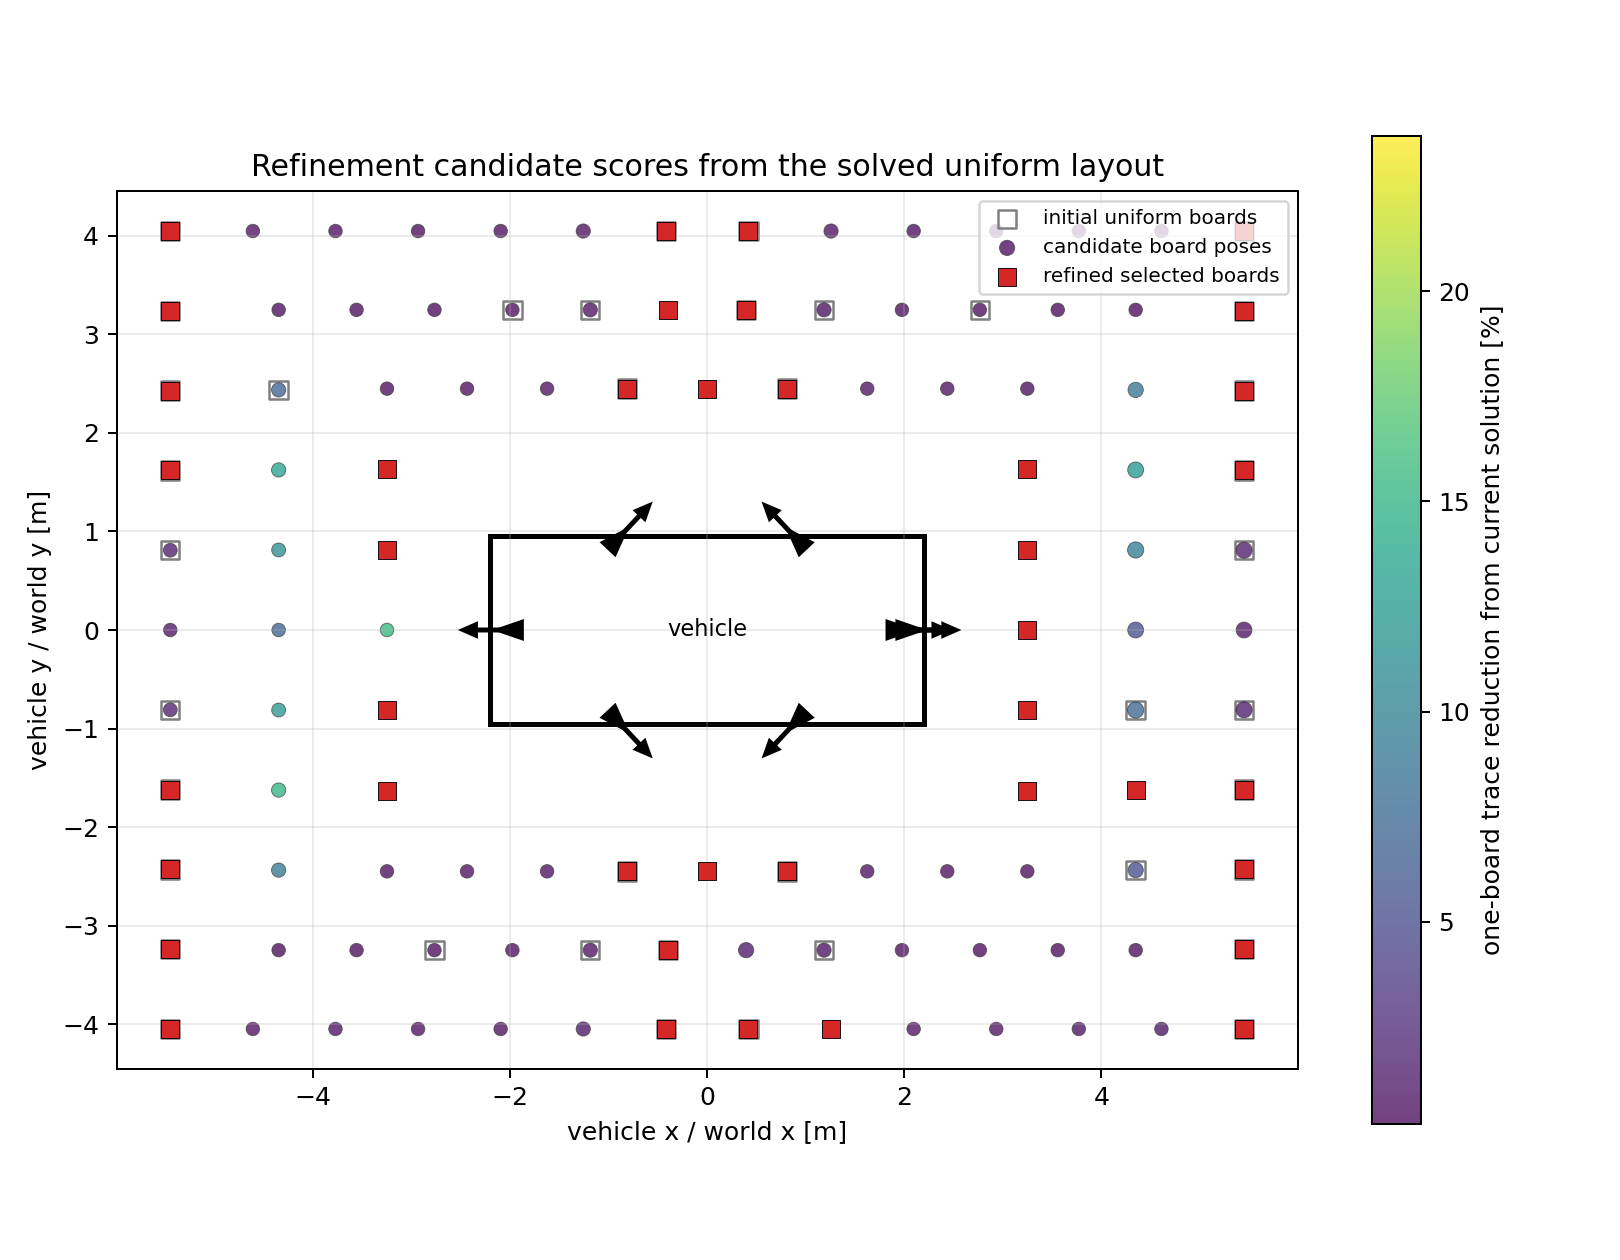

The file beside this chart, header and first rows:
candidate, candidate_index, x_m, y_m, z_m, normal_x, normal_y, normal_z, visible_cameras, marker_observations, initial_selected, one_board_normalized_trace, one_board_reduction_percent, one_board_rot_std_deg, one_board_trans_std_mm, guided_selected, guided_rank
G000, 0, -3.25, 2.45, 1.08, 0.7984, -0.6018, 0.01965, 1, 35, False, 4.246, 0.3179, 0.02922, 1.598, False, -1
G001, 1, -3.25, -2.45, 1.12, 0.7984, 0.6018, 0.01965, 1, 35, False, 4.242, 0.4098, 0.0292, 1.598, False, -1
G002, 2, -2.438, 2.45, 1.16, 0.7051, -0.7087, 0.02314, 1, 35, False, 4.241, 0.4293, 0.02922, 1.596, False, -1
G003, 3, -2.438, -2.45, 1.08, 0.7051, 0.7087, 0.02314, 1, 35, False, 4.237, 0.5267, 0.0292, 1.595, False, -1
G004, 4, -1.625, 2.45, 1.12, 0.5525, -0.833, 0.0272, 1, 35, False, 4.234, 0.5898, 0.02921, 1.593, False, -1
G005, 5, -1.625, -2.45, 1.16, 0.5525, 0.833, 0.0272, 1, 35, False, 4.23, 0.7029, 0.02919, 1.592, False, -1
G006, 6, -0.8125, 2.45, 1.08, 0.3146, -0.9487, 0.03098, 2, 55, True, 4.182, 1.816, 0.02905, 1.574, True, 21
G007, 7, -0.8125, -2.45, 1.12, 0.3146, 0.9487, 0.03098, 2, 55, True, 4.173, 2.028, 0.02901, 1.573, True, 4
G008, 8, 0.0, 2.45, 1.16, -0.0, -0.9995, 0.03264, 2, 70, False, 4.149, 2.605, 0.02893, 1.562, True, 32
G009, 9, 0.0, -2.45, 1.08, -0.0, 0.9995, 0.03264, 2, 70, False, 4.134, 2.958, 0.02887, 1.561, True, 30
G010, 10, 0.8125, 2.45, 1.12, -0.3146, -0.9487, 0.03098, 2, 55, True, 4.184, 1.784, 0.02905, 1.574, True, 17
G011, 11, 0.8125, -2.45, 1.16, -0.3146, 0.9487, 0.03098, 2, 55, True, 4.171, 2.07, 0.02901, 1.573, True, 8
G012, 12, 1.625, 2.45, 1.08, -0.5525, -0.833, 0.0272, 1, 35, False, 4.233, 0.6266, 0.0292, 1.592, False, -1
G013, 13, 1.625, -2.45, 1.12, -0.5525, 0.833, 0.0272, 1, 35, False, 4.232, 0.6558, 0.0292, 1.592, False, -1
G014, 14, 2.438, 2.45, 1.16, -0.7051, -0.7087, 0.02314, 1, 35, False, 4.24, 0.4701, 0.02921, 1.595, False, -1
G015, 15, 2.438, -2.45, 1.08, -0.7051, 0.7087, 0.02314, 1, 35, False, 4.239, 0.4755, 0.02922, 1.595, False, -1
G016, 16, 3.25, 2.45, 1.12, -0.7984, -0.6018, 0.01965, 1, 35, False, 4.244, 0.3624, 0.02921, 1.598, False, -1
G017, 17, 3.25, -2.45, 1.16, -0.7984, 0.6018, 0.01965, 1, 35, False, 4.244, 0.3556, 0.02922, 1.598, False, -1
G018, 18, 3.25, -1.633, 1.08, -0.8933, 0.4489, 0.02199, 3, 45, False, 3.461, 18.75, 0.02629, 1.436, True, 33
G019, 19, -3.25, -1.633, 1.12, 0.8933, 0.4489, 0.02199, 2, 35, False, 3.312, 22.24, 0.02632, 1.436, True, 34
G020, 20, 3.25, -0.8167, 1.16, -0.9696, 0.2436, 0.02387, 3, 55, False, 3.345, 21.48, 0.02585, 1.403, True, 28
G021, 21, -3.25, -0.8167, 1.08, 0.9696, 0.2436, 0.02387, 2, 30, False, 3.25, 23.7, 0.0261, 1.42, True, 26
G022, 22, 3.25, 0.0, 1.12, -0.9997, -0.0, 0.02461, 2, 63, False, 3.693, 13.31, 0.02742, 1.485, True, 36
G023, 23, -3.25, 0.0, 1.16, 0.9997, -0.0, 0.02461, 1, 35, False, 3.606, 15.34, 0.02755, 1.496, False, -1
G024, 24, 3.25, 0.8167, 1.08, -0.9696, -0.2436, 0.02387, 3, 53, False, 3.274, 23.13, 0.0255, 1.382, True, 27
G025, 25, -3.25, 0.8167, 1.12, 0.9696, -0.2436, 0.02387, 2, 30, False, 3.29, 22.77, 0.02629, 1.427, True, 29
G026, 26, 3.25, 1.633, 1.16, -0.8933, -0.4489, 0.02199, 3, 45, False, 3.359, 21.14, 0.02583, 1.408, True, 31
G027, 27, -3.25, 1.633, 1.08, 0.8933, -0.4489, 0.02199, 2, 35, False, 3.366, 20.97, 0.02655, 1.447, True, 35
G028, 28, -4.35, 3.25, 1.12, 0.801, -0.5985, 0.01473, 1, 35, False, 4.251, 0.2109, 0.02921, 1.601, False, -1
G029, 29, -4.35, -3.25, 1.16, 0.801, 0.5985, 0.01473, 1, 35, False, 4.248, 0.2727, 0.0292, 1.6, False, -1
G030, 30, -3.559, 3.25, 1.08, 0.7383, -0.6742, 0.0166, 1, 35, False, 4.252, 0.1852, 0.02923, 1.6, False, -1
G031, 31, -3.559, -3.25, 1.12, 0.7383, 0.6742, 0.0166, 1, 35, False, 4.249, 0.2388, 0.02922, 1.6, False, -1
G032, 32, -2.768, 3.25, 1.16, 0.6483, -0.7611, 0.01874, 1, 35, False, 4.251, 0.1989, 0.02924, 1.6, False, -1
G033, 33, -2.768, -3.25, 1.08, 0.6483, 0.7611, 0.01874, 1, 35, True, 4.249, 0.2485, 0.02923, 1.599, False, -1
G034, 34, -1.977, 3.25, 1.12, 0.5196, -0.8541, 0.02102, 1, 35, True, 4.249, 0.2502, 0.02924, 1.598, False, -1
G035, 35, -1.977, -3.25, 1.16, 0.5196, 0.8541, 0.02102, 1, 35, False, 4.247, 0.3014, 0.02924, 1.598, False, -1
G036, 36, -1.186, 3.25, 1.08, 0.3428, -0.9391, 0.02312, 2, 45, True, 4.235, 0.5881, 0.02921, 1.593, False, -1
G037, 37, -1.186, -3.25, 1.12, 0.3428, 0.9391, 0.02312, 2, 45, True, 4.231, 0.666, 0.0292, 1.592, False, -1
G038, 38, -0.3955, 3.25, 1.16, 0.1208, -0.9924, 0.02443, 2, 60, False, 4.224, 0.845, 0.02919, 1.588, True, 38
G039, 39, -0.3955, -3.25, 1.08, 0.1208, 0.9924, 0.02443, 2, 60, True, 4.22, 0.9345, 0.02918, 1.588, True, 5
G040, 40, 0.3955, 3.25, 1.12, -0.1208, -0.9924, 0.02443, 2, 60, True, 4.224, 0.8327, 0.02919, 1.588, True, 18
G041, 41, 0.3955, -3.25, 1.16, -0.1208, 0.9924, 0.02443, 2, 60, False, 4.219, 0.9421, 0.02918, 1.587, False, -1
G042, 42, 1.186, 3.25, 1.08, -0.3428, -0.9391, 0.02312, 2, 45, True, 4.235, 0.5841, 0.02921, 1.593, False, -1
G043, 43, 1.186, -3.25, 1.12, -0.3428, 0.9391, 0.02312, 2, 45, True, 4.231, 0.6689, 0.0292, 1.592, False, -1
G044, 44, 1.977, 3.25, 1.16, -0.5196, -0.8541, 0.02102, 1, 35, False, 4.248, 0.2739, 0.02924, 1.598, False, -1
G045, 45, 1.977, -3.25, 1.08, -0.5196, 0.8541, 0.02102, 1, 35, False, 4.246, 0.3124, 0.02923, 1.598, False, -1
G046, 46, 2.768, 3.25, 1.12, -0.6483, -0.7611, 0.01874, 1, 35, True, 4.25, 0.2232, 0.02923, 1.599, False, -1
G047, 47, 2.768, -3.25, 1.16, -0.6483, 0.7611, 0.01874, 1, 35, False, 4.248, 0.2667, 0.02922, 1.599, False, -1
G048, 48, 3.559, 3.25, 1.08, -0.7383, -0.6742, 0.0166, 1, 35, False, 4.251, 0.2128, 0.02922, 1.6, False, -1
G049, 49, 3.559, -3.25, 1.12, -0.7383, 0.6742, 0.0166, 1, 35, False, 4.248, 0.2634, 0.02921, 1.6, False, -1
G050, 50, 4.35, 3.25, 1.16, -0.801, -0.5985, 0.01473, 1, 35, False, 4.249, 0.2447, 0.02921, 1.6, False, -1
G051, 51, 4.35, -3.25, 1.08, -0.801, 0.5985, 0.01473, 1, 35, False, 4.247, 0.3042, 0.02919, 1.6, False, -1
G052, 52, 4.35, -2.438, 1.12, -0.8723, 0.4888, 0.01604, 3, 60, True, 4.033, 5.317, 0.0285, 1.559, False, -1
G053, 53, -4.35, -2.438, 1.16, 0.8723, 0.4888, 0.01604, 2, 45, False, 3.876, 9.008, 0.02821, 1.544, False, -1
G054, 54, 4.35, -1.625, 1.08, -0.9366, 0.3499, 0.01723, 3, 70, False, 3.888, 8.727, 0.02804, 1.529, True, 39
G055, 55, -4.35, -1.625, 1.12, 0.9366, 0.3499, 0.01723, 2, 45, False, 3.615, 15.14, 0.02744, 1.499, False, -1
G056, 56, 4.35, -0.8125, 1.16, -0.9828, 0.1836, 0.01808, 3, 75, True, 3.95, 7.275, 0.02832, 1.539, False, -1
G057, 57, -4.35, -0.8125, 1.08, 0.9828, 0.1836, 0.01808, 2, 40, False, 3.728, 12.48, 0.02786, 1.518, False, -1
G058, 58, 4.35, 0.0, 1.12, -0.9998, -0.0, 0.01839, 2, 70, False, 4.043, 5.091, 0.02868, 1.557, False, -1
G059, 59, -4.35, 0.0, 1.16, 0.9998, -0.0, 0.01839, 1, 35, False, 3.965, 6.913, 0.02861, 1.556, False, -1
... 52 more rows
